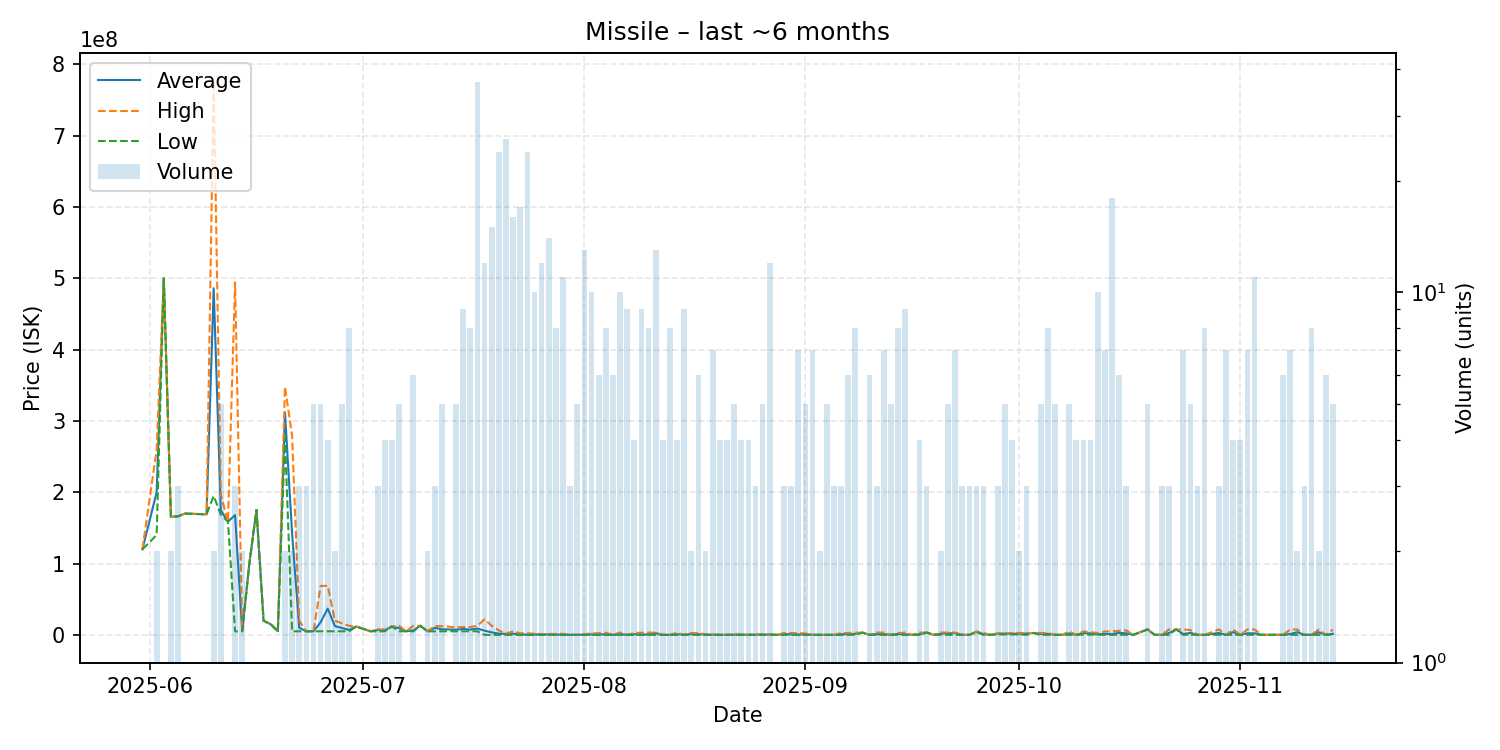

Values plotted in this chart, from the file beside it:
date, average, highest, lowest, order_count, volume
2025-05-31, 120100000, 120100000, 120100000, 1, 1
2025-06-02, 200100000, 260000000, 140200000, 2, 2
2025-06-03, 500000000, 500000000, 500000000, 1, 1
2025-06-04, 165800000, 165800000, 165800000, 2, 2
2025-06-05, 166633333, 166850000, 166200000, 3, 3
2025-06-06, 170300000, 170300000, 170300000, 1, 1
2025-06-09, 169200000, 169200000, 169200000, 1, 1
2025-06-10, 486100000, 777100000, 195100000, 2, 2
2025-06-11, 174680000, 197200000, 168550000, 5, 5
2025-06-12, 159000000, 159000000, 159000000, 1, 1
2025-06-13, 168172333, 494400000, 5058500, 3, 3
2025-06-14, 5550500, 6000000, 5101000, 2, 2
2025-06-15, 100000000, 100000000, 100000000, 1, 1
2025-06-16, 175300000, 175300000, 175300000, 1, 1
2025-06-17, 20000000, 20000000, 20000000, 1, 1
2025-06-18, 15200000, 15200000, 15200000, 1, 1
2025-06-19, 5210000, 5210000, 5210000, 1, 1
2025-06-20, 312000000, 348000000, 276000000, 2, 2
2025-06-21, 142307500, 279400000, 5215000, 2, 2
2025-06-22, 10154333, 20000000, 5231500, 3, 3
2025-06-23, 5239000, 5239500, 5238500, 3, 3
2025-06-24, 5236400, 5238000, 5236000, 2, 5
2025-06-25, 17980200, 68930000, 5242500, 4, 5
2025-06-26, 37071500, 68900000, 5243000, 3, 4
2025-06-27, 12624000, 19990000, 5258000, 2, 2
2025-06-28, 9756400, 16500000, 5261000, 5, 5
2025-06-29, 7171125, 12925000, 5252000, 8, 8
2025-06-30, 11980000, 11980000, 11980000, 1, 1
2025-07-02, 5250000, 5250000, 5250000, 1, 1
2025-07-03, 6999333, 7999000, 5000000, 3, 3
2025-07-04, 6625250, 7999500, 5251000, 4, 4
2025-07-05, 11940000, 11950000, 11930000, 4, 4
2025-07-06, 9656000, 12930000, 5230000, 5, 5
2025-07-07, 5211000, 5211000, 5211000, 1, 1
2025-07-08, 6500833, 12950000, 5211000, 3, 6
2025-07-09, 12960000, 12960000, 12960000, 1, 1
2025-07-10, 5214500, 5215000, 5214000, 2, 2
2025-07-11, 10103000, 12545000, 5219000, 3, 3
2025-07-12, 8089600, 12390000, 5222000, 5, 5
2025-07-14, 7512200, 10935000, 5231000, 5, 5
2025-07-15, 8513444, 11190000, 5224500, 9, 9
2025-07-16, 7593125, 11230000, 5218000, 7, 8
2025-07-17, 8995162, 12980000, 5228000, 37, 37
2025-07-18, 6142833, 22010000, 230200, 12, 12
2025-07-19, 3743620, 12920000, 232650, 13, 15
2025-07-20, 1915908, 6489000, 235200, 23, 24
2025-07-21, 1625512, 2000000, 235600, 18, 26
2025-07-22, 1902088, 5250000, 300000, 15, 16
2025-07-23, 814488, 2497000, 300300, 16, 17
2025-07-24, 512238, 2449000, 301300, 21, 24
2025-07-25, 866850, 1937000, 301600, 9, 10
2025-07-26, 608817, 1400000, 302000, 11, 12
2025-07-27, 814907, 1500000, 302100, 10, 14
2025-07-28, 751375, 1700000, 302400, 8, 8
2025-07-29, 438564, 1800000, 302400, 9, 11
2025-07-30, 311967, 331100, 302400, 3, 3
2025-07-31, 301800, 302400, 301400, 5, 5
2025-08-01, 554854, 1200000, 301400, 10, 13
2025-08-02, 908480, 2478000, 301400, 8, 10
2025-08-03, 667833, 2500000, 301400, 4, 6
... 99 more rows
